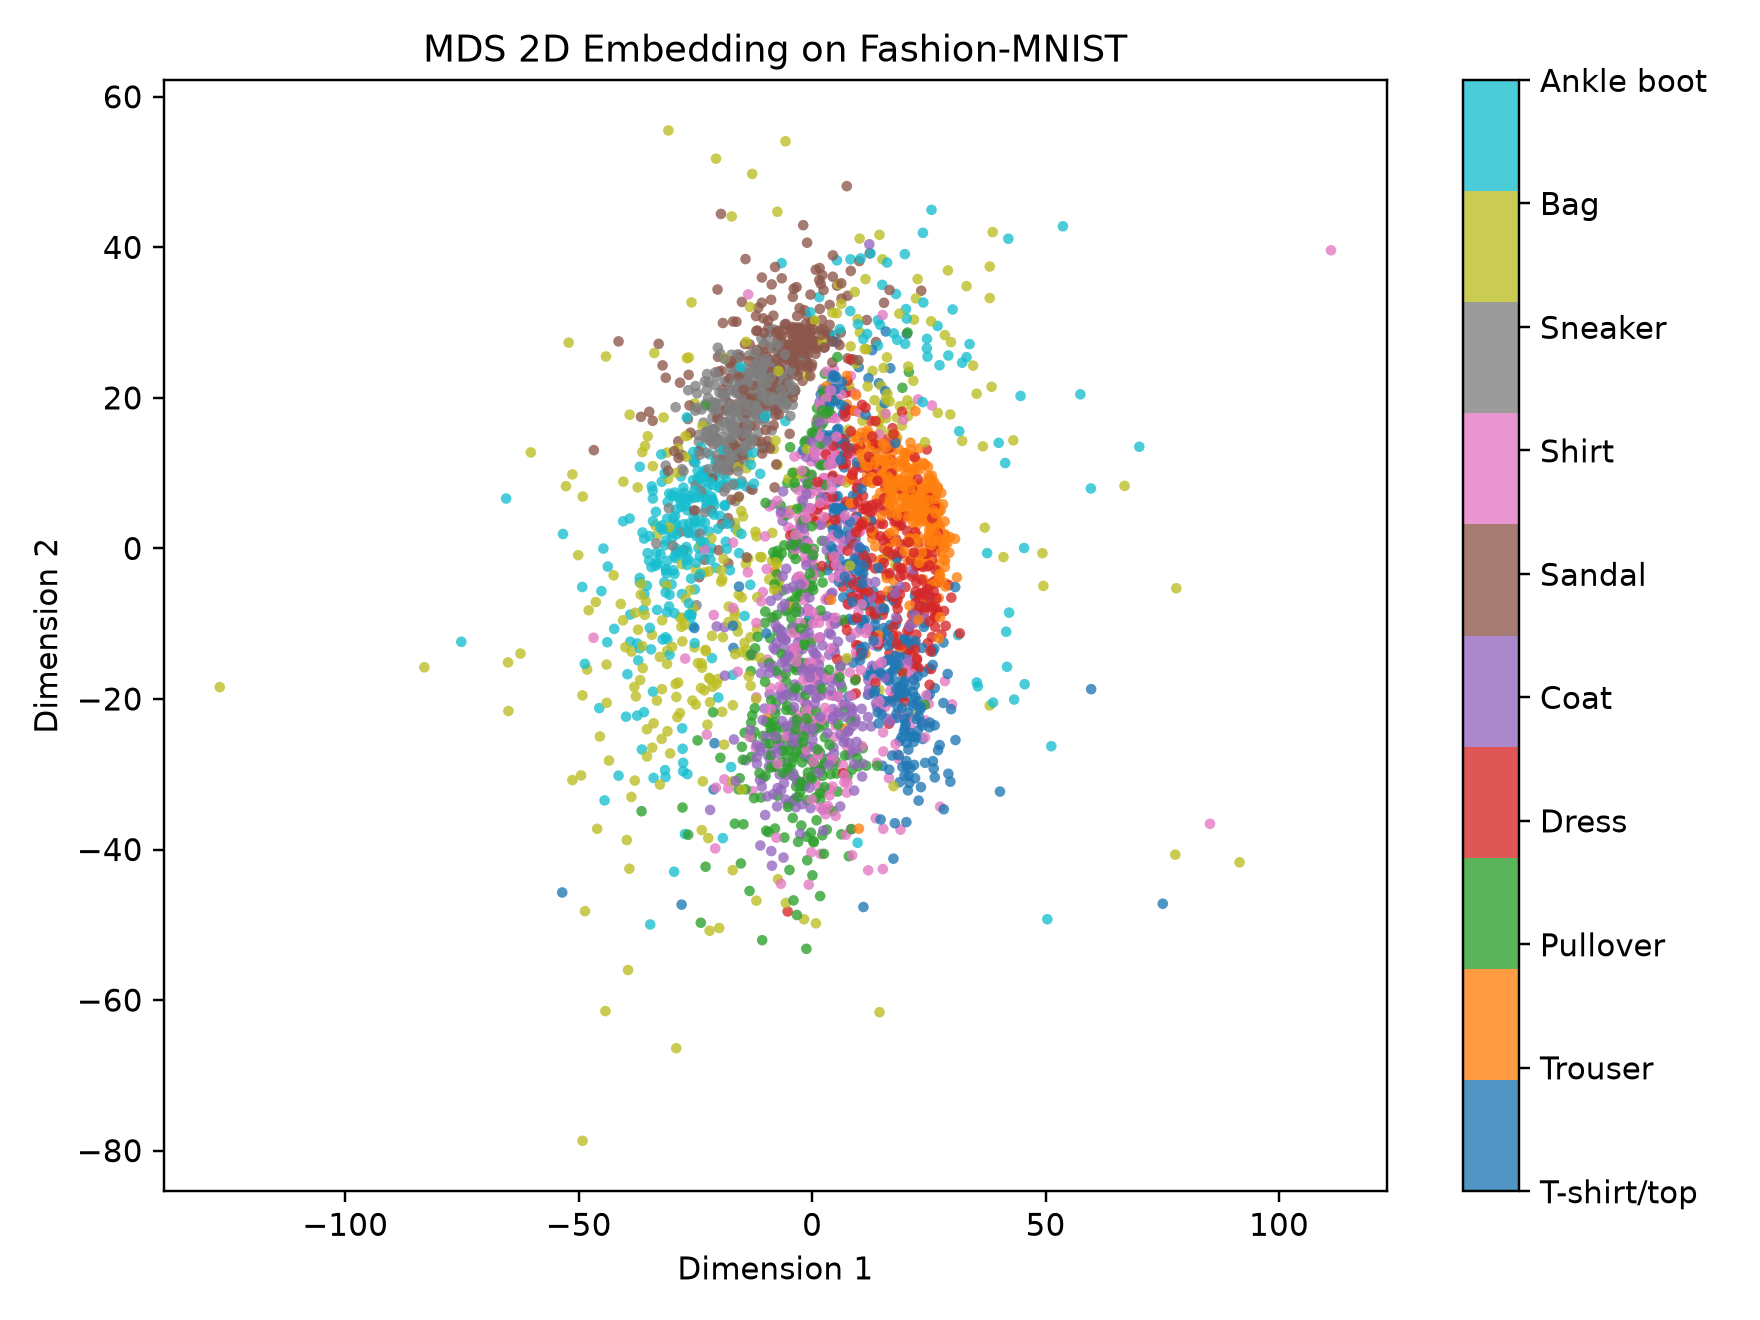

Source data for this figure (header and first rows):
dim1, dim2, label, label_name
4.692, -13.25, 4, Coat
9.289, -22.64, 4, Coat
24.58, 4.443, 1, Trouser
24.57, 13.15, 3, Dress
-20.08, 19.14, 7, Sneaker
-3.991, -18.98, 2, Pullover
-31.14, 2.559, 9, Ankle boot
2.716, 26.76, 5, Sandal
0.823, -23.61, 2, Pullover
3.74, 29.71, 5, Sandal
-14.44, -24.49, 2, Pullover
-5.125, 2.816, 6, Shirt
19.33, 21.34, 2, Pullover
27.56, 5.072, 1, Trouser
-3.351, -4.089, 4, Coat
4.196, 19.86, 0, T-shirt/top
-6.343, 23.08, 7, Sneaker
-19.38, 11.55, 7, Sneaker
20.62, 4.374, 3, Dress
-10.6, 21.63, 7, Sneaker
21.48, -3.748, 3, Dress
-23.25, 16.71, 7, Sneaker
9.897, -8.556, 6, Shirt
-0.5388, 14.41, 6, Shirt
1.688, -27.13, 2, Pullover
0.2333, -24.36, 4, Coat
15.02, 35.01, 9, Ankle boot
25.48, -16.03, 3, Dress
-22.25, -38.49, 8, Bag
21.69, 3.253, 1, Trouser
8.075, 5.816, 0, T-shirt/top
-25.14, 19.28, 8, Bag
-22.56, -24.73, 6, Shirt
-50.1, -0.8925, 8, Bag
17.54, -16, 0, T-shirt/top
3.467, -34.63, 6, Shirt
25.57, 44.98, 9, Ankle boot
-36.9, -4.506, 9, Ankle boot
-24.27, 14.19, 7, Sneaker
-9.018, -28, 4, Coat
13.17, -12.86, 6, Shirt
20.92, -25.02, 0, T-shirt/top
9.555, 7.063, 3, Dress
-5.109, -30.11, 6, Shirt
20.24, -15.53, 3, Dress
-15.31, 15.94, 7, Sneaker
-3.398, -5.665, 2, Pullover
12.05, -17.49, 4, Coat
-30.94, 6.168, 9, Ankle boot
-2.038, 22.26, 5, Sandal
9.437, -12.83, 3, Dress
-7.456, -16.58, 4, Coat
5.079, 22.83, 0, T-shirt/top
2.371, 29.14, 5, Sandal
5.181, 13.6, 0, T-shirt/top
-1.075, 40.61, 5, Sandal
-3.75, 29.29, 5, Sandal
4.458, -21.34, 4, Coat
22.81, -33.5, 0, T-shirt/top
-5.572, 19.16, 7, Sneaker
... 2,940 more rows
